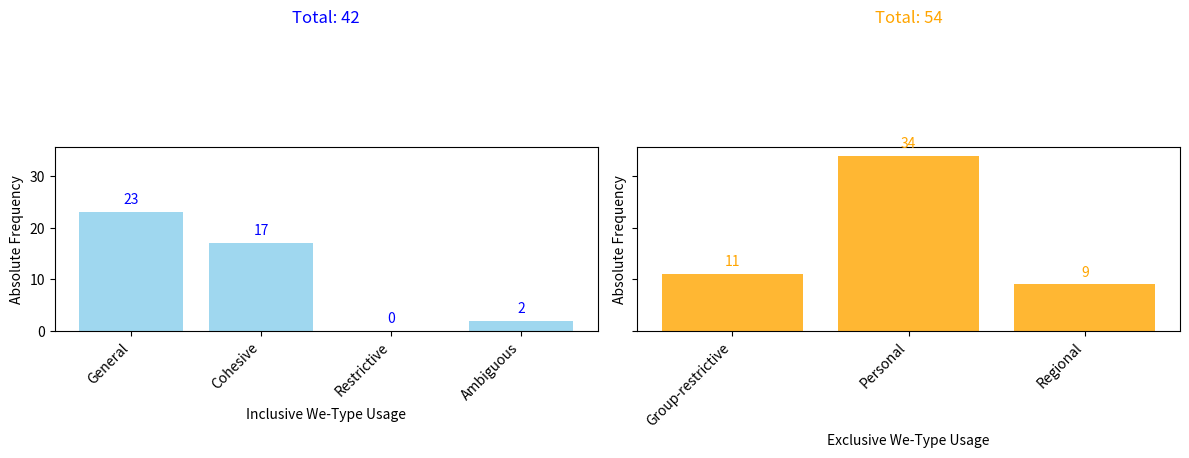

The matplotlib source for this figure:
import matplotlib.pyplot as plt
import numpy as np

categories_inclusive = ["General", "Cohesive", "Restrictive", "Ambiguous"]
values_inclusive = [23, 17, 0, 2]

group_exclusive = ["Group-restrictive", "Personal", "Regional"]
values_exclusive = [11, 34, 9]

total_inclusive = sum(values_inclusive)
total_exclusive = sum(values_exclusive)

x_inclusive = np.arange(len(categories_inclusive))
x_exclusive = np.arange(len(group_exclusive))

fig, ax = plt.subplots(1, 2, figsize=(12, 7), sharey=True) 

ax[0].bar(x_inclusive, values_inclusive, color='skyblue', alpha=0.8)
ax[0].set_xticks(x_inclusive)
ax[0].set_xticklabels(categories_inclusive, rotation=45, ha="right")
ax[0].set_ylabel("Absolute Frequency")
ax[0].set_xlabel("Inclusive We-Type Usage")
for i, v in enumerate(values_inclusive):
    ax[0].text(i, v + 1, str(v), ha="center", va="bottom", fontsize=10, color="blue")
ax[0].text(1.5, max(total_inclusive, total_exclusive) + 5, f"Total: {total_inclusive}", ha="center", va="bottom", color="blue", fontsize=12)

ax[1].bar(x_exclusive, values_exclusive, color='orange', alpha=0.8)
ax[1].set_xticks(x_exclusive)
ax[1].set_xticklabels(group_exclusive, rotation=45, ha="right")
ax[1].set_ylabel("Absolute Frequency")
ax[1].set_xlabel("Exclusive We-Type Usage")
for i, v in enumerate(values_exclusive):
    ax[1].text(i, v + 1, str(v), ha="center", va="bottom", fontsize=10, color="orange")
ax[1].text(1, max(total_inclusive, total_exclusive) + 5, f"Total: {total_exclusive}", ha="center", va="bottom", color="orange", fontsize=12)

plt.tight_layout()
plt.show()
